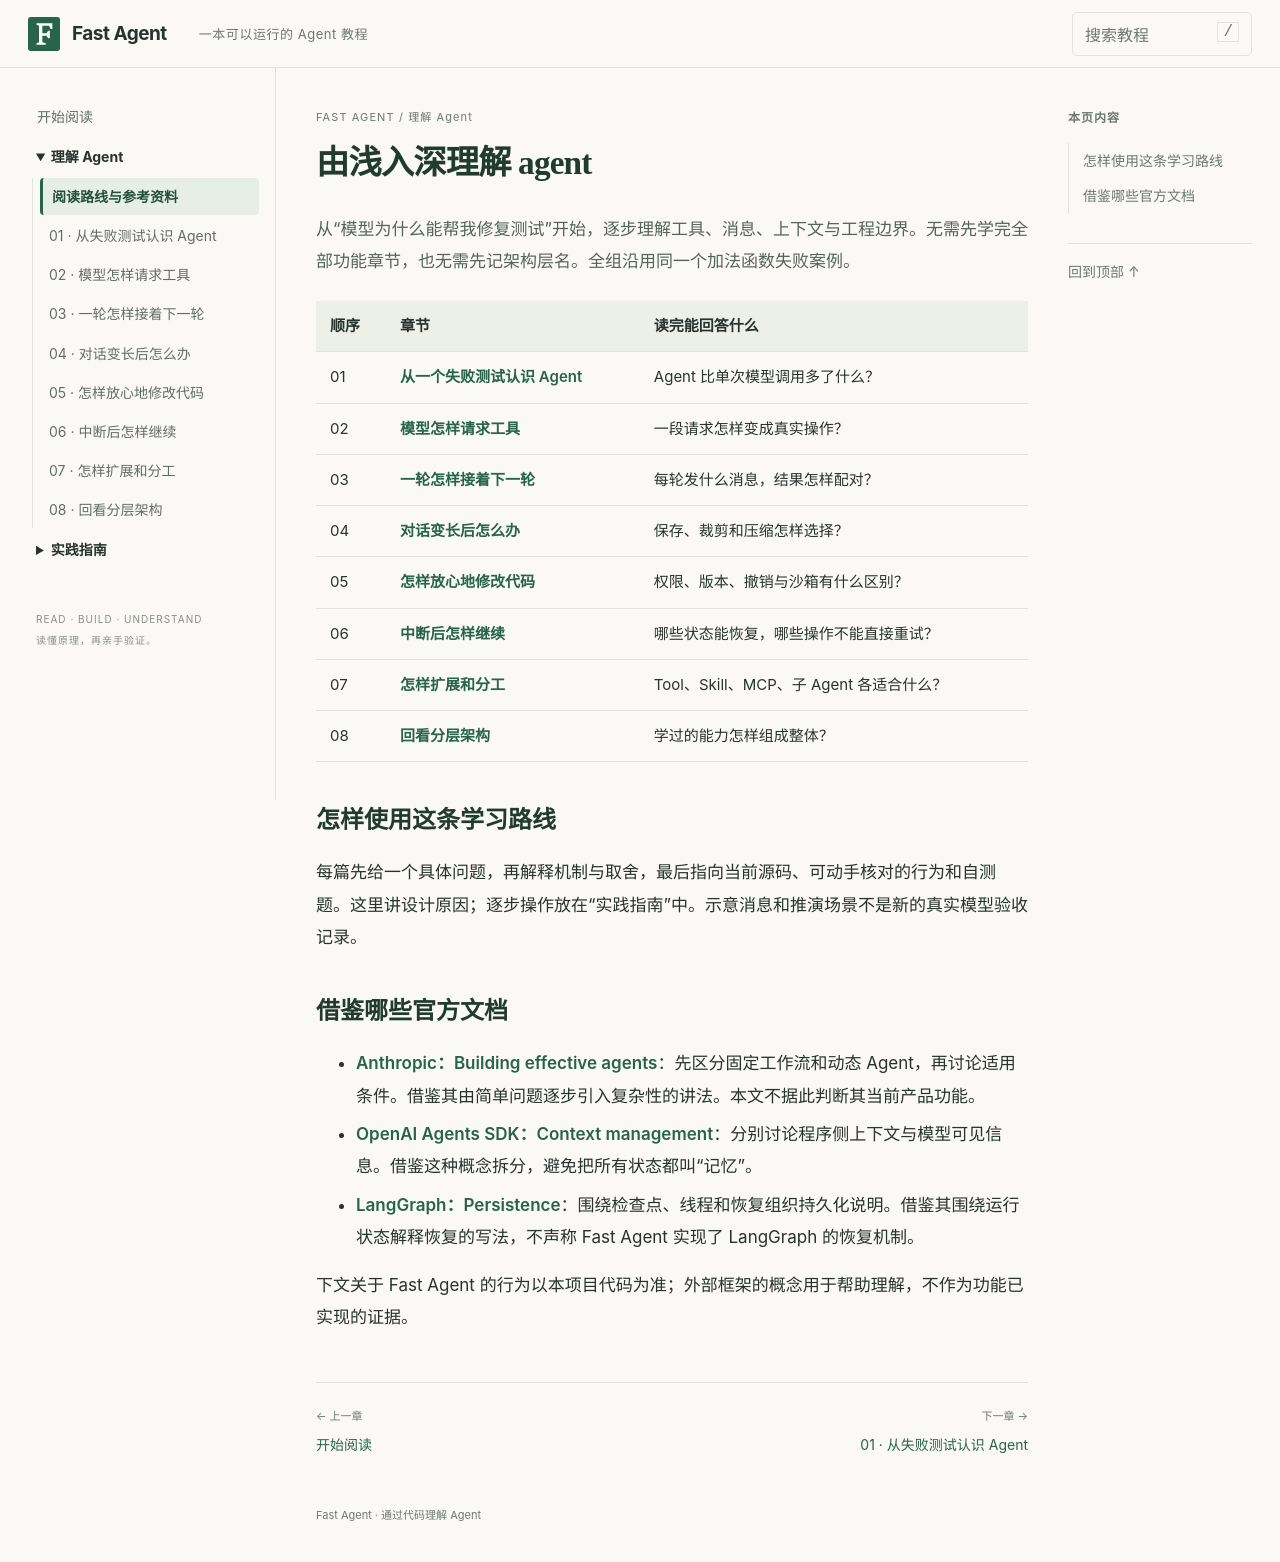

repository: noogel/fast-agent · page: deep-dive/index.html · generator: mkdocs

# 由浅入深理解 agent

从“模型为什么能帮我修复测试”开始，逐步理解工具、消息、上下文与工程边界。无需先学完全部功能章节，也无需先记架构层名。全组沿用同一个加法函数失败案例。

| 顺序 | 章节 | 读完能回答什么 |
| --- | --- | --- |
| 01 | [从一个失败测试认识 Agent](decisions.md) | Agent 比单次模型调用多了什么？ |
| 02 | [模型怎样请求工具](tools.md) | 一段请求怎样变成真实操作？ |
| 03 | [一轮怎样接着下一轮](messages.md) | 每轮发什么消息，结果怎样配对？ |
| 04 | [对话变长后怎么办](context.md) | 保存、裁剪和压缩怎样选择？ |
| 05 | [怎样放心地修改代码](safety.md) | 权限、版本、撤销与沙箱有什么区别？ |
| 06 | [中断后怎样继续](recovery.md) | 哪些状态能恢复，哪些操作不能直接重试？ |
| 07 | [怎样扩展和分工](extensions.md) | Tool、Skill、MCP、子 Agent 各适合什么？ |
| 08 | [回看分层架构](../architecture.md) | 学过的能力怎样组成整体？ |

## 怎样使用这条学习路线

每篇先给一个具体问题，再解释机制与取舍，最后指向当前源码、可动手核对的行为和自测题。这里讲设计原因；逐步操作放在“实践指南”中。示意消息和推演场景不是新的真实模型验收记录。

## 借鉴哪些官方文档

- [Anthropic：Building effective agents](https://www.anthropic.com/engineering/building-effective-agents)：先区分固定工作流和动态 Agent，再讨论适用条件。借鉴其由简单问题逐步引入复杂性的讲法。本文不据此判断其当前产品功能。
- [OpenAI Agents SDK：Context management](https://openai.github.io/openai-agents-python/context/)：分别讨论程序侧上下文与模型可见信息。借鉴这种概念拆分，避免把所有状态都叫“记忆”。
- [LangGraph：Persistence](https://docs.langchain.com/oss/python/langgraph/persistence)：围绕检查点、线程和恢复组织持久化说明。借鉴其围绕运行状态解释恢复的写法，不声称 Fast Agent 实现了 LangGraph 的恢复机制。

下文关于 Fast Agent 的行为以本项目代码为准；外部框架的概念用于帮助理解，不作为功能已实现的证据。
